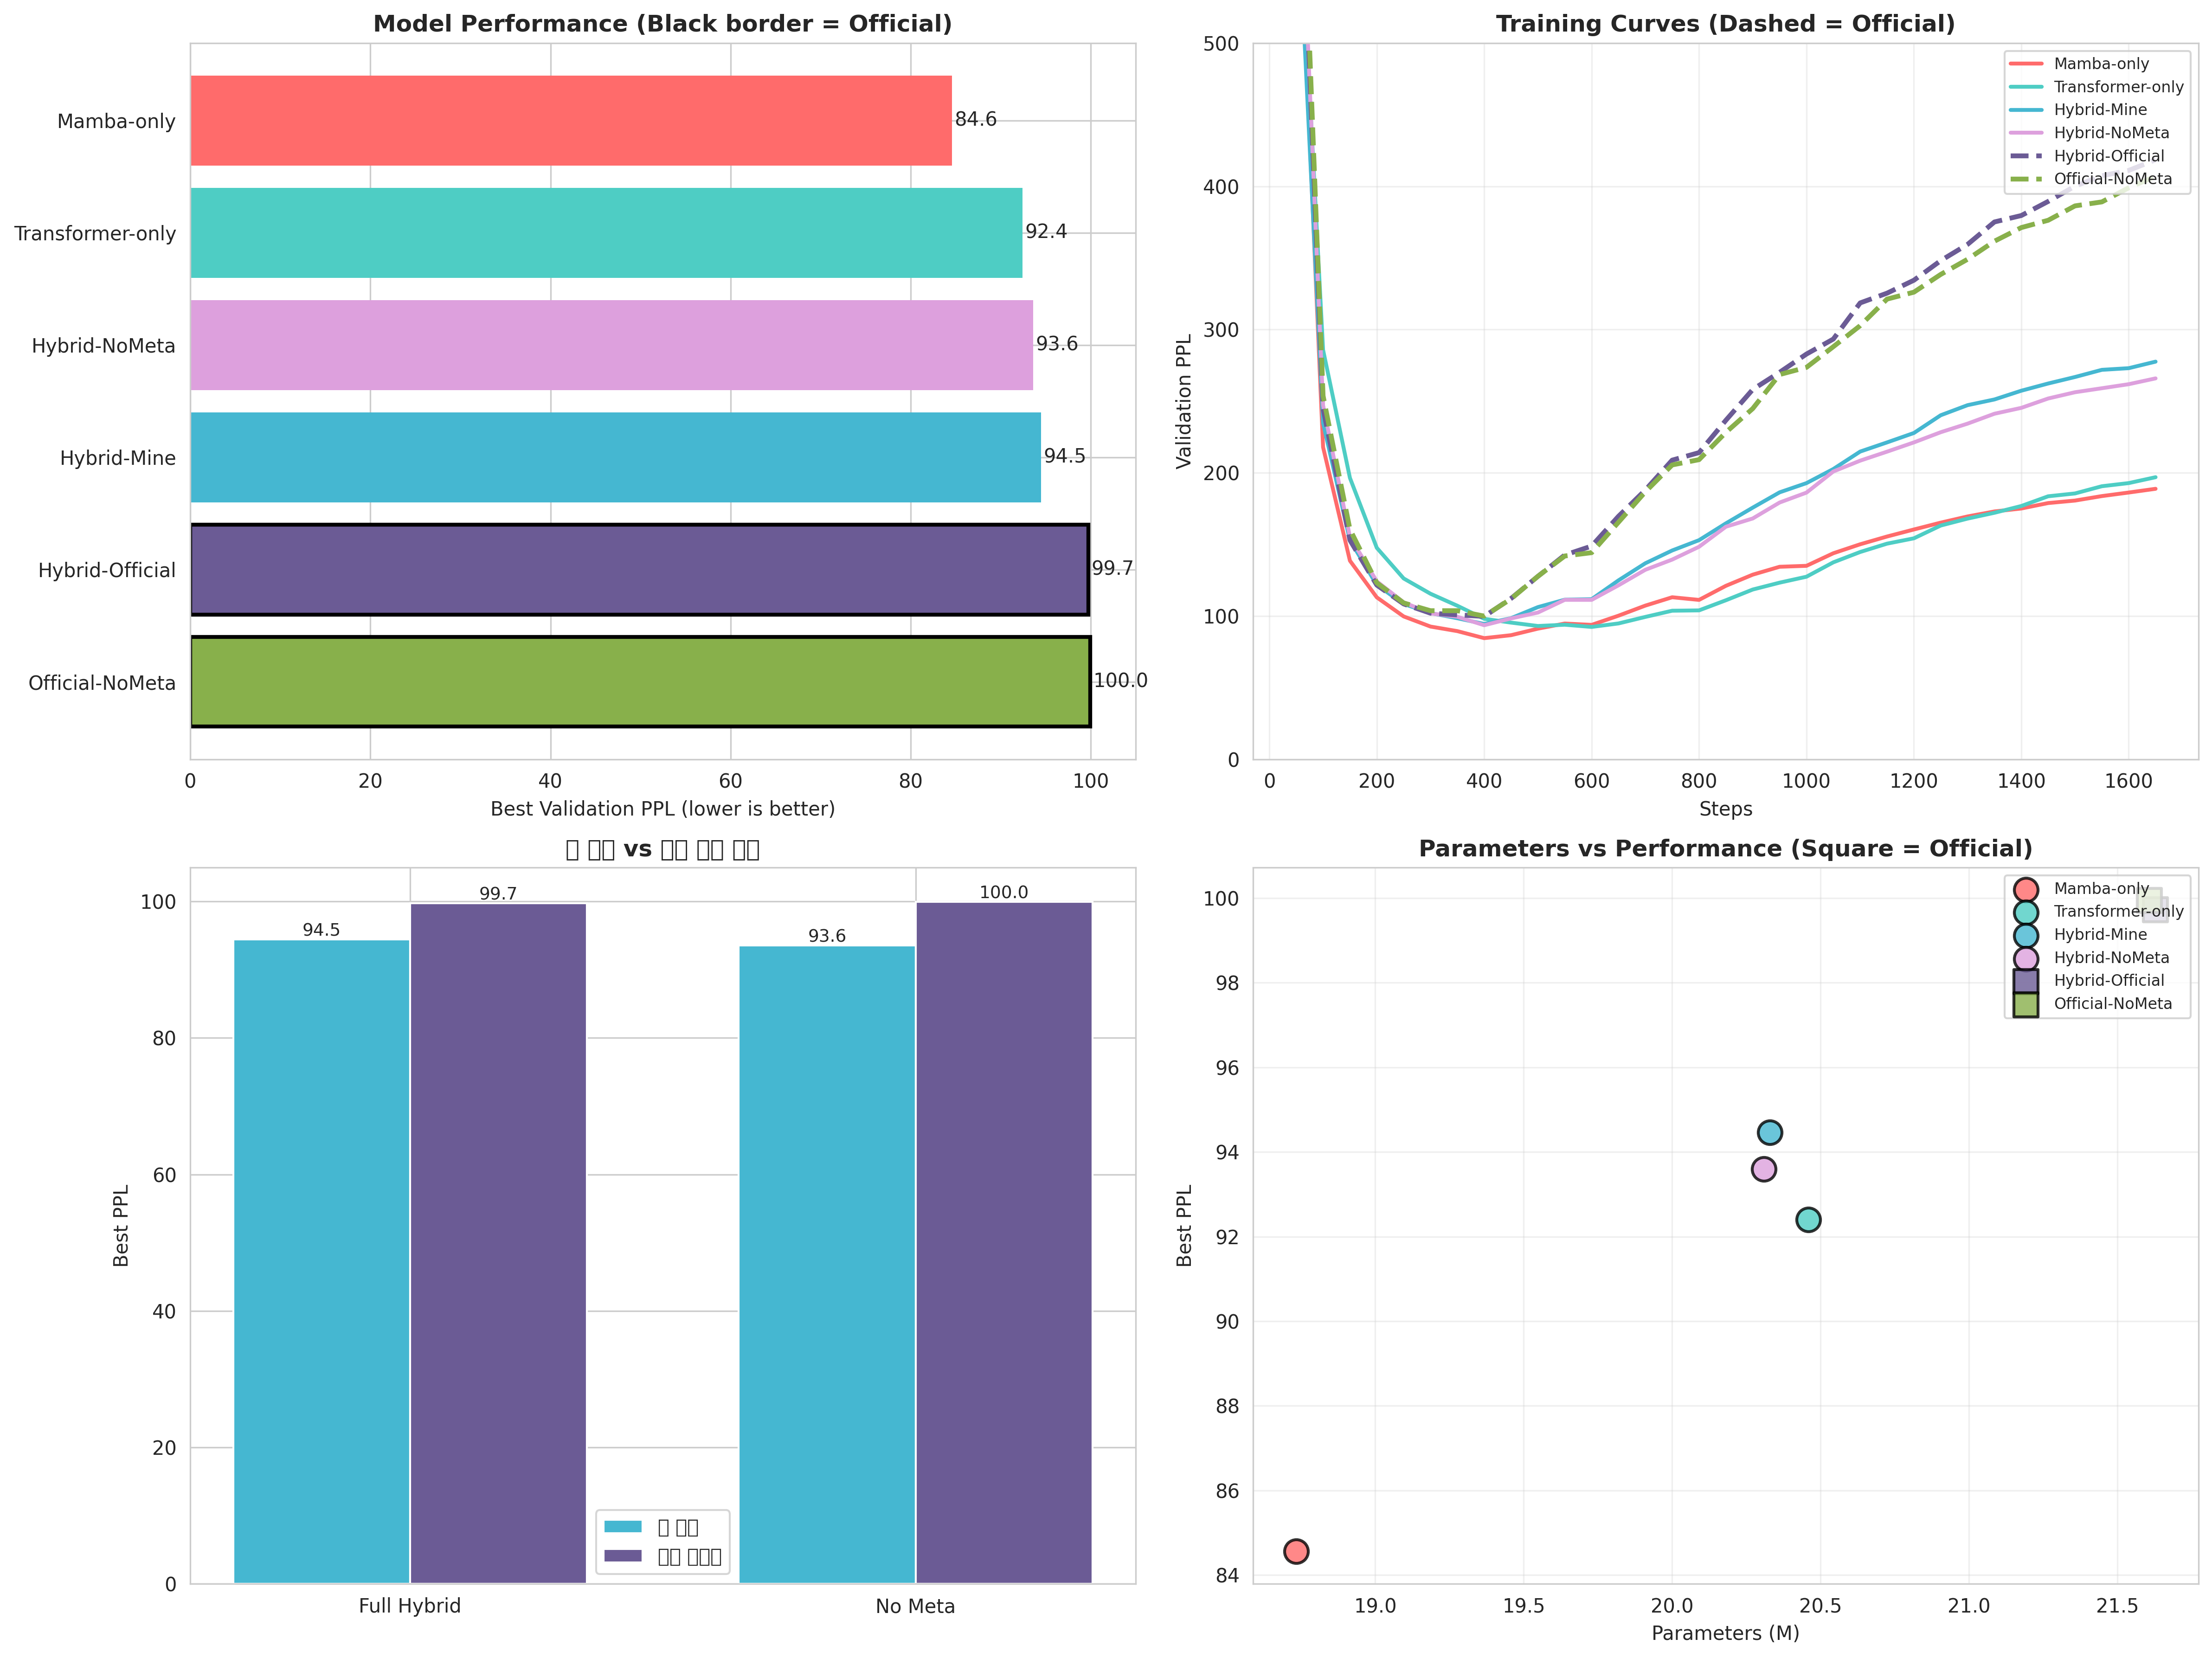

The file beside this chart, header and first rows:
Model, Implementation, Params (M), Best PPL, Final PPL, Time (min)
Mamba-only, Mine, 18.73, 84.56, 188.8, 1.285
Transformer-only, Mine, 20.46, 92.4, 196.9, 1.794
Hybrid-Mine, Mine, 20.33, 94.46, 277.6, 2.631
Hybrid-NoMeta, Mine, 20.31, 93.59, 265.9, 2.184
Hybrid-Official, Official, 21.63, 99.73, 418.6, 3.468
Official-NoMeta, Official, 21.61, 99.95, 407.1, 2.615
